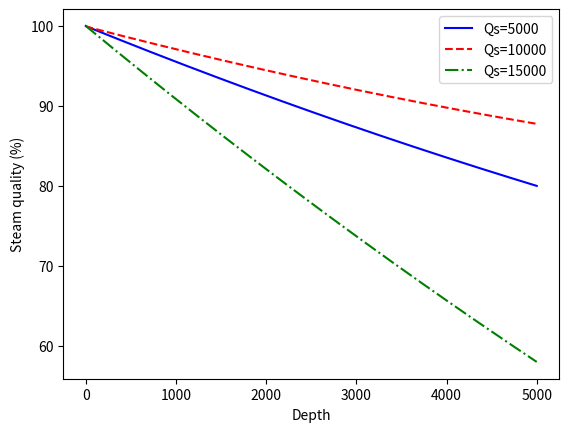
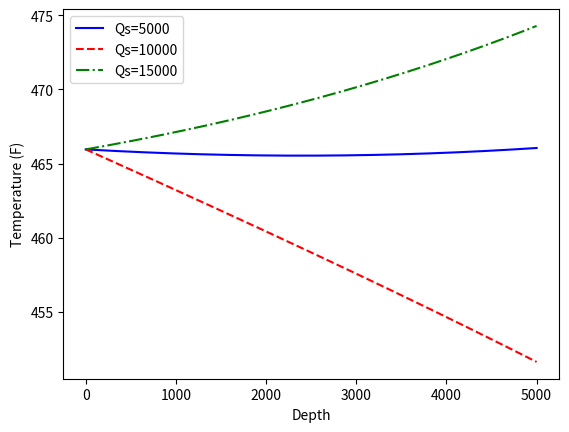

Source code (Python) for these figures, in order:
# -*- coding: utf-8 -*-
"""
Created on Tue Dec 19 11:58:13 2017

[redacted]
"""
import numpy as np
import math
import matplotlib.pyplot as plt

Length=5000;
dz=10;
W=[5000,10000,15000];
# W=24000;
quality=[];
for i in range(len(W)):
    w=W[i];
    t=100;
    g=32.2*3600**2; # ft/hr^2
    d_ti=2.441/12; 
    r_ti=d_ti/2; 
    A_ti=math.pi*r_ti**2;
    d_to=2.875/12; 
    r_to=d_to/2; 
    d_ins=2.95/12; 
    r_ins=d_ins/2;
    d_ci=6.276/12; 
    r_ci=d_ci/2;
    d_co=7/12; 
    r_co=d_co/2;
    d_h=9.625/12; 
    r_h=d_h/2;
    G=w/A_ti;
    eps_to=0.9;
    eps_ci=0.4;
    k_ins=0.04;
    k_cem=0.55;
    k_e=1.4;
    alpha=0.96;
    T_e=80;
    gamma=0.02;
    J=788;
    P_0=500;
    X_0=1;
    v_0=0.005;
    P=np.zeros(int(Length/dz))
    P[0]=P_0
    X=np.zeros(int(Length/dz))
    X[0]=X_0
    V=np.zeros(int(Length/dz))
    V[0]=v_0
    for z in range(int(Length/dz)-1):
        Z=(z+1)*dz;
        T_e=80+Z*gamma;
        T=115.1*P[z]**0.225;
        v_s=363.9*P[z]**-0.9588;
        v_w=0.01587+8.6e-5*P[z]**0.225+2e-4*P[z]**0.45;
        v=X[z]*v_s+(1-X[z])*v_w;
        V[z+1]=v;
        dvdX=v_s-v_w;
        dens=1/v;
        dens_s=1/v_s;
        q=w/dens;
        q_s=q*X[z]*dens/dens_s;
        gamma_a=w*q_s/(144*A_ti**2*g*P[z]);
        mu_s=1e-4*(82.2516+0.17815*T+6.59e-5*T**2)*2.4191;
        mu_w=2.185/(0.04012*T+5.1547e-6*T**2-1)*2.4191;
        mu=X[z]*mu_s+(1-X[z])*mu_w;
        H_w=91*P[z]**0.2574;
        L=1318*P[z]**(-0.08774);
        H_s=1119*P[z]**0.01267;
        H=H_w+X[z]*L;
        dHdX=H_s-H_w;
        Re=G*2*r_ti/mu;
        rough=0.005;
        epsd=rough/d_ti;
        lambd=epsd**1.1098/2.8257+(7.149/Re)**0.8981;
        f=(4*np.log(epsd/3.7065-5.0452/Re*np.log(lambd)))**(-2);
        vel=q/A_ti;
        vel_s=dens*v_s*X[z]*vel;
        T_s=(T-32)/1.8+273;
        B_s=235.8e-3;
        b_s=-0.625;
        mu_s=1.256;
        Tc_s=647.15;
        sigma=B_s*(1-T_s/Tc_s)**mu_s*(1+b_s*(1-T_s/Tc_s))*0.0685;
        N_w=dens*vel**2*d_ti/sigma;
        if N_w<=0.005:
            epsd=34*sigma*v_s/(vel_s**2*d_ti);
        else:
            epsd=174.8*sigma*N_w**0.302*v_s/(vel_s**2*d_ti);
        #f=(2*log10(0.27*epsd))^(-2)+0.268*epsd^1.73;
        tau_f=f*dens*vel**2/2/g/d_ti;
        dPdz=(dens-tau_f)/(1-gamma_a)/144;
        U=4;
        f_t=np.log(2*np.sqrt(alpha*t)/r_h)-0.29;
        target=0;
        flag=0;
        while target==0:
            T_h=(k_e*T_e/U/r_to+f_t*T)/(k_e/U/r_to+f_t);
            T_ci=T_h+(r_to*U*np.log(r_h/r_co))/k_cem*(T-T_h);
            F_otic=1/(1/eps_to+r_to/r_ci*(1/eps_ci-1));
            h_r=1.713e-9*F_otic*((T+460)**2+(T_ci+460)**2)*(T+460+T_ci+460);
            T_an=(T_ci+T)/2;
            mu_an=0.01827*(0.555*524.07+120)/(0.555*(T_an+460)+120)*((T_an+460)/524.07)**1.5*2.4191; # The last coeff. is centipoise to lb/(ft-hr)
            P_an=1e5;
            dens_an=P_an/287.058/((T_an-32)/1.8+273)/16.01846;
            c_an=0.25;
            k_ha=0.0265;
            beta=1/(T_an+460);
            Pr=c_an*mu_an/k_ha;
            Gr=(r_ci-r_to)**3*g*dens_an**2*beta*(T-T_ci)/(mu_an**2);
            k_hc=k_ha*0.049*(Gr*Pr)**0.333*Pr**0.074;
            h_c=k_hc/(r_to*np.log(r_ci/r_to));
            if flag==1:
                target=1
            U_to=1/r_to/(1/r_ins/(h_c+h_r)+1/k_cem*np.log(r_h/r_co)+np.log(r_ins/r_to)/k_ins);
            err=np.abs((U_to-U)/U)*100;
            U=U_to;
            if err<=0.1:
                flag=1
        Q_dot=2*math.pi*r_to*U*(T-T_h);
        c1=w*(1119*P[z]**0.01267-91*P[z]**0.2574);
        c2=w*(1119*0.01267*P[z]**(-0.98733)-91*0.2574*P[z]**(-0.7426))*dPdz;
        c3=Q_dot+w*(91*0.2574*P[z]**(-0.7426)*dPdz+w**2/(g*J*dens*A_ti**2)*(V[z+1]-V[z])/dz-1/J);
        dXdz=(-c3-c2*X[z])/c1;
        P[z+1]=P[z]+dPdz*dz;
        if X[z]>1:
            X[z]=1
        elif X[z]<0:
            X[z]=0
        else:
            X[z+1]=X[z]+dXdz*dz;
#        pause
    depth=np.linspace(0,Length,len(X))
    T=115.1*np.power(P,0.225);
    if i==1:
        X1=X*100
        T1=T
    elif i==2:
        X2=X*100
        T2=T
    else:
        X3=X*100
        T3=T
        
#f, axarr=plt.subplots(1,2)
#axarr[0].plot(depth,X1,'b',depth,X2,'--r',depth,X3,'-.g')
#axarr[1].plot(depth,T1,'b',depth,T2,'--r',depth,T3,'-.g')
f1=plt.figure(1)
plt.plot(depth,X1,'b',depth,X2,'--r',depth,X3,'-.g')
plt.gca().legend(('Qs=5000','Qs=10000','Qs=15000'))
plt.xlabel('Depth')
plt.ylabel('Steam quality (%)')
f1.savefig('SQ')
f2=plt.figure(2)
plt.plot(depth,T1,'b',depth,T2,'--r',depth,T3,'-.g')
plt.gca().legend(('Qs=5000','Qs=10000','Qs=15000'))
plt.xlabel('Depth')
plt.ylabel('Temperature (F)')
f2.savefig('T')